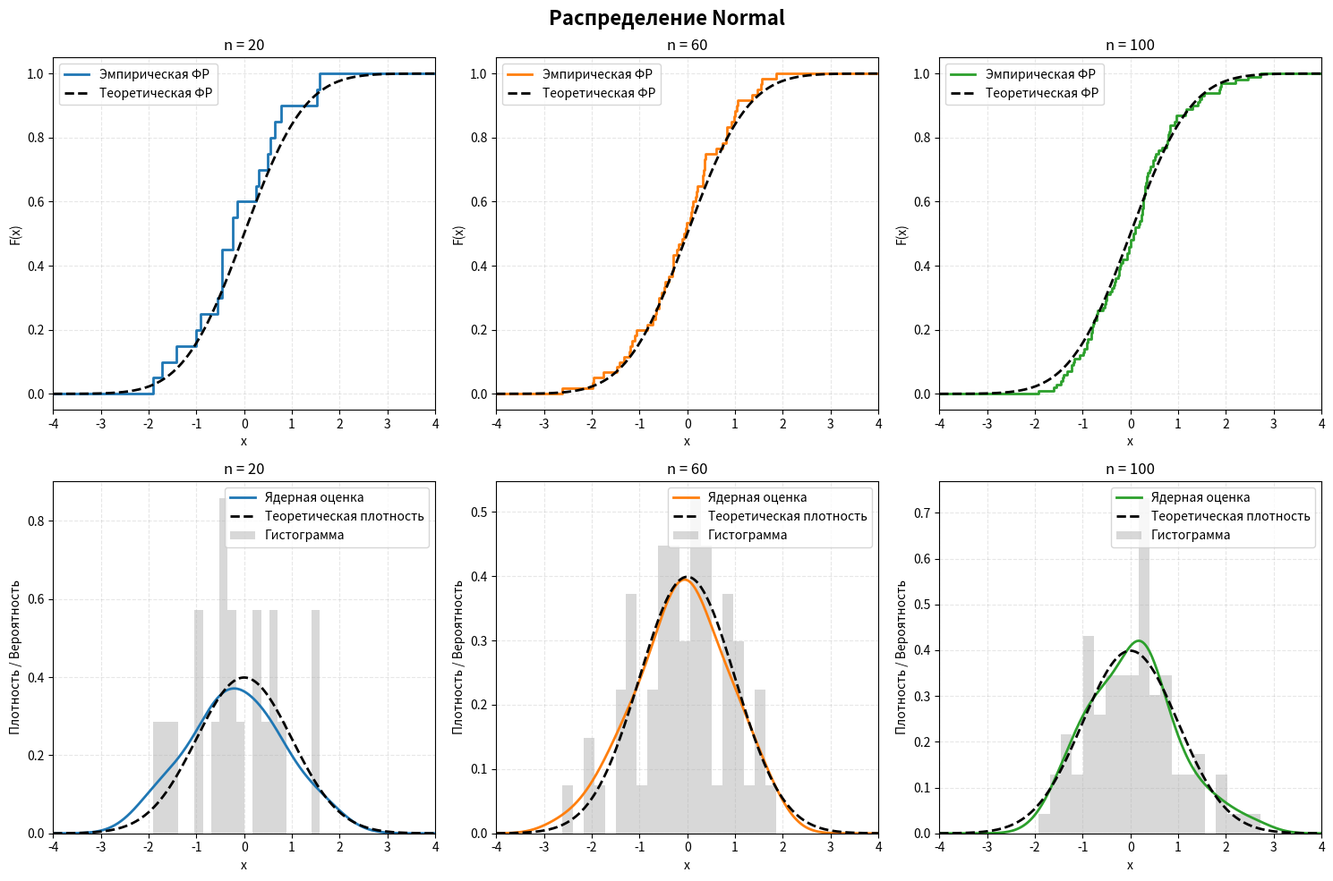
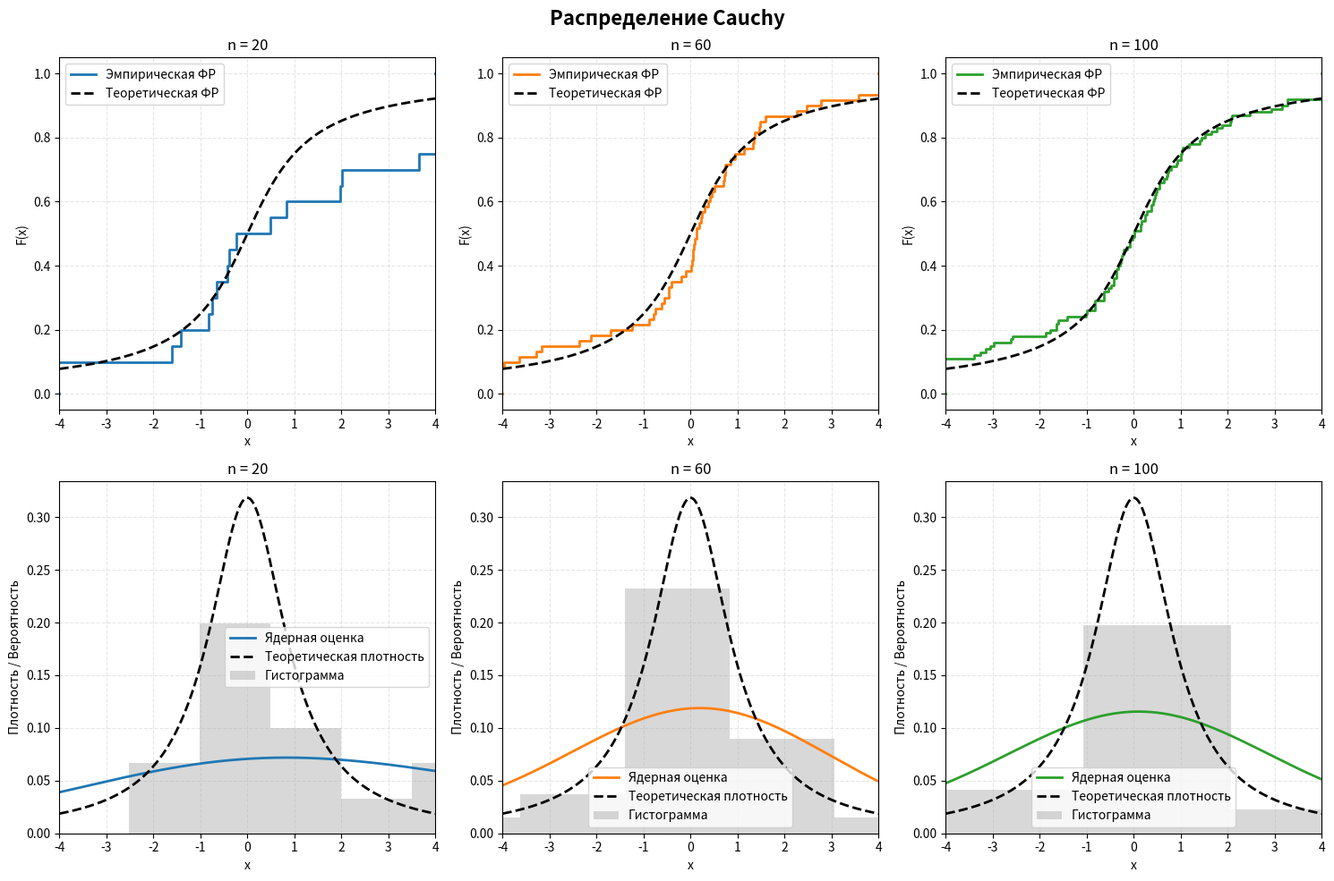
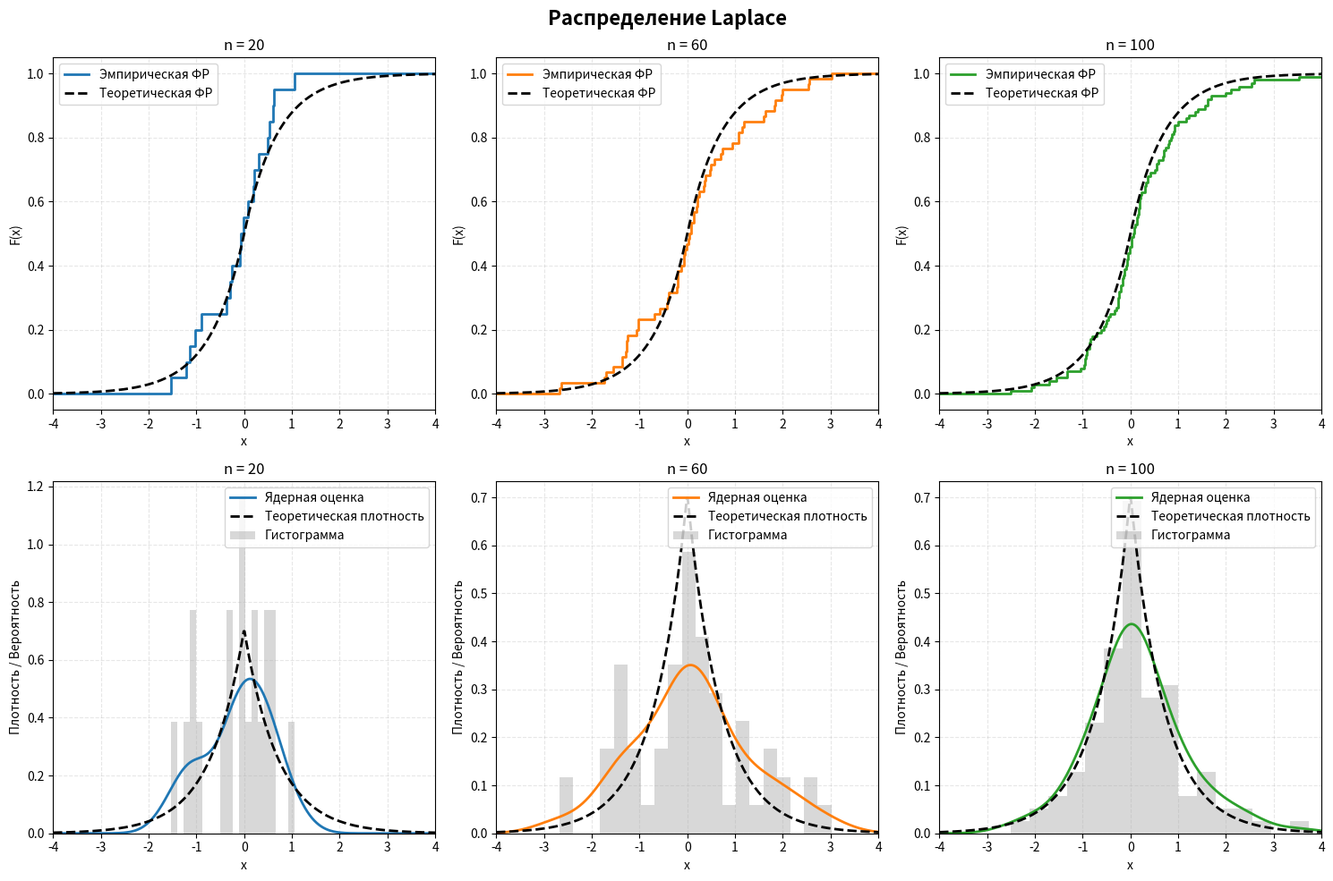
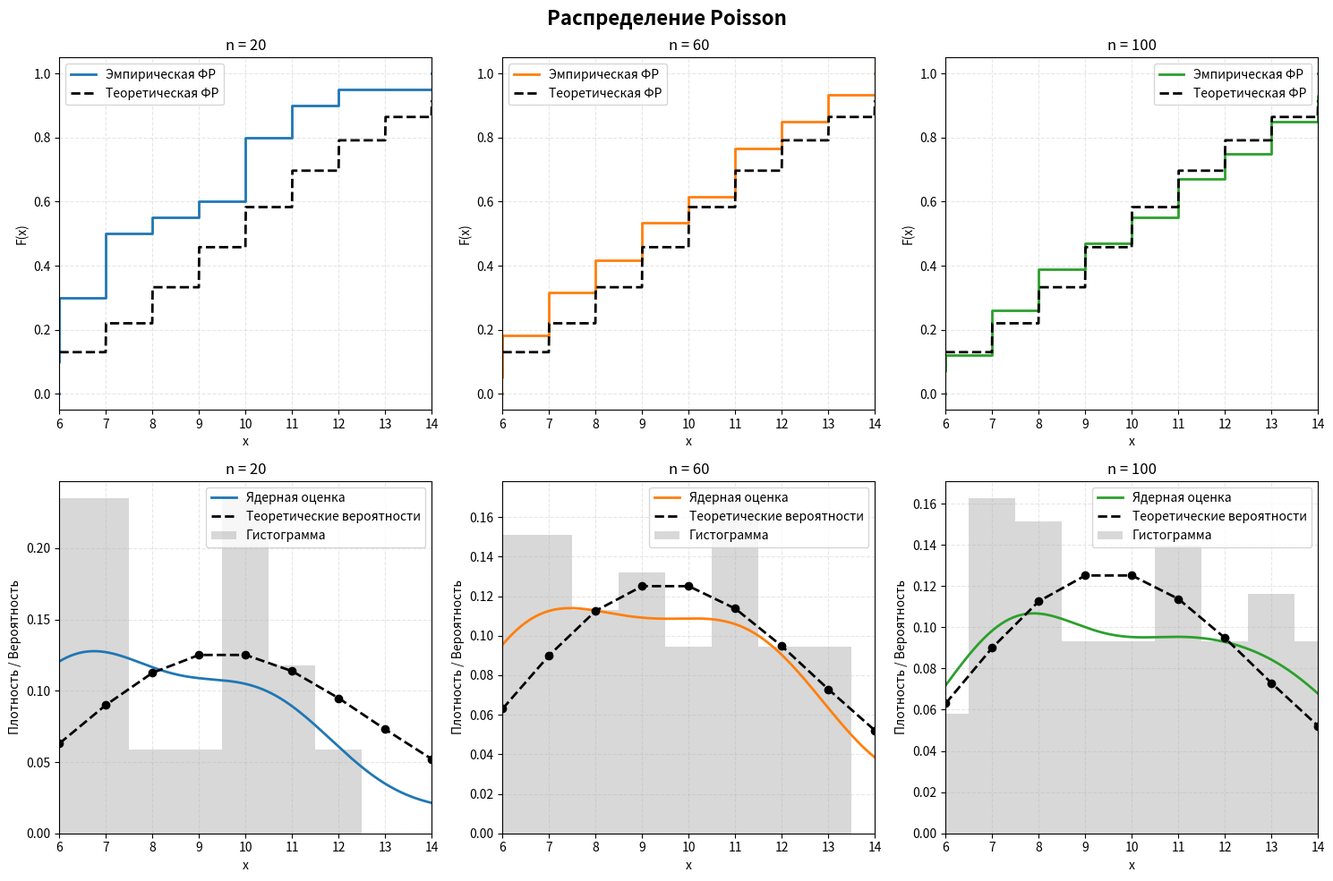
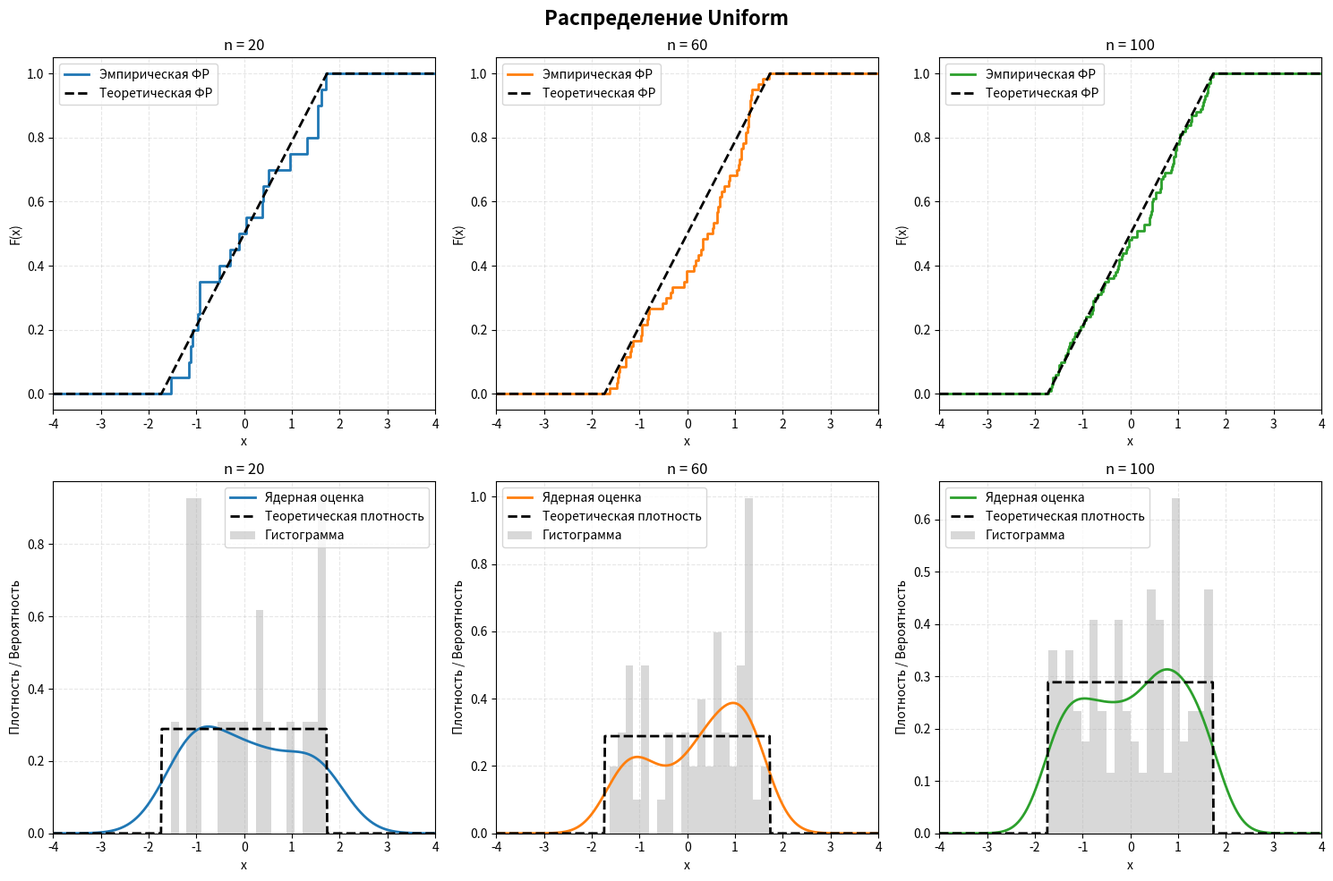

The matplotlib source for these figures, in order:
import numpy as np
import matplotlib.pyplot as plt
from scipy.stats import norm, cauchy, laplace, poisson, uniform
from scipy.stats import gaussian_kde

np.random.seed(42)
n_samples = [20, 60, 100]
colors = ['#1f77b4', '#ff7f0e', '#2ca02c']

distributions = {
    "Normal": {
        "dist": norm(0, 1),
        "x_range": (-4, 4),
        "is_discrete": False,
        "theoretical_pdf": lambda x: norm.pdf(x, 0, 1),
        "theoretical_cdf": lambda x: norm.cdf(x, 0, 1)
    },
    "Cauchy": {
        "dist": cauchy(0, 1),
        "x_range": (-4, 4),
        "is_discrete": False,
        "theoretical_pdf": lambda x: cauchy.pdf(x, 0, 1),
        "theoretical_cdf": lambda x: cauchy.cdf(x, 0, 1)
    },
    "Laplace": {
        "dist": laplace(0, 1 / np.sqrt(2)),
        "x_range": (-4, 4),
        "is_discrete": False,
        "theoretical_pdf": lambda x: laplace.pdf(x, 0, 1 / np.sqrt(2)),
        "theoretical_cdf": lambda x: laplace.cdf(x, 0, 1 / np.sqrt(2))
    },
    "Poisson": {
        "dist": poisson(10),
        "x_range": (6, 14),
        "is_discrete": True,
        "theoretical_pmf": lambda k: poisson.pmf(k, 10),
        "theoretical_cdf": lambda x: poisson.cdf(x, 10)
    },
    "Uniform": {
        "dist": uniform(-np.sqrt(3), 2 * np.sqrt(3)),
        "x_range": (-4, 4),
        "is_discrete": False,
        "theoretical_pdf": lambda x: uniform.pdf(x, -np.sqrt(3), 2 * np.sqrt(3)),
        "theoretical_cdf": lambda x: uniform.cdf(x, -np.sqrt(3), 2 * np.sqrt(3))
    }
}


def ecdf_full_range(sample, x_min, x_max):

    #Эмпирическая функция распределения, определённая на всём интервале [x_min, x_max]

    x_sorted = np.sort(sample)
    # Значения эмпирической ФР в точках выборки
    y_sorted = np.arange(1, len(sample) + 1) / len(sample)
    # Добавляем точку на левой границе (F(x) = 0)
    x_full = np.concatenate(([x_min], x_sorted, [x_max]))
    y_full = np.concatenate(([0], y_sorted, [1]))

    return x_full, y_full


def plot_ecdf_and_kde(dist_name, dist_info, n_samples_list):
    dist = dist_info["dist"]
    x_range = dist_info["x_range"]
    is_discrete = dist_info["is_discrete"]
    x_min, x_max = x_range

    fig, axes = plt.subplots(2, len(n_samples_list), figsize=(15, 10))
    fig.suptitle(f'Распределение {dist_name}', fontsize=16, fontweight='bold')

    for i, n in enumerate(n_samples_list):
        sample = dist.rvs(size=n)

        ax1 = axes[0, i]

        x_ecdf, y_ecdf = ecdf_full_range(sample, x_min, x_max)
        ax1.step(x_ecdf, y_ecdf, where='post', label='Эмпирическая ФР',
                 color=colors[i], linewidth=2)

        x_theor = np.linspace(x_min, x_max, 1000)
        if is_discrete:
            y_theor_cdf = [dist_info["theoretical_cdf"](xx) for xx in x_theor]
        else:
            y_theor_cdf = dist_info["theoretical_cdf"](x_theor)
        ax1.plot(x_theor, y_theor_cdf, '--', color='black',
                 label='Теоретическая ФР', linewidth=2)

        ax1.set_title(f'n = {n}')
        ax1.set_xlabel('x')
        ax1.set_ylabel('F(x)')
        ax1.legend()
        ax1.grid(alpha=0.3, linestyle='--')
        ax1.set_xlim(x_min, x_max)
        ax1.set_ylim(-0.05, 1.05)

        ax2 = axes[1, i]

        kde = gaussian_kde(sample)
        x_kde = np.linspace(x_min, x_max, 500)
        y_kde = kde.evaluate(x_kde)
        ax2.plot(x_kde, y_kde, '-', label='Ядерная оценка',
                 linewidth=2, color=colors[i])

        if is_discrete:
            k_vals = np.arange(int(x_min), int(x_max) + 1)
            p_vals = [dist_info["theoretical_pmf"](k) for k in k_vals]
            ax2.plot(k_vals, p_vals, '--', color='black', linewidth=2, label='Теоретические вероятности')

            ax2.plot(k_vals, p_vals, 'o', color='black', markersize=6)
        else:
            y_theor_pdf = dist_info["theoretical_pdf"](x_kde)
            ax2.plot(x_kde, y_theor_pdf, '--', color='black',
                     label='Теоретическая плотность', linewidth=2)

        # Гистограмма
        if is_discrete:
            ax2.hist(sample, bins=np.arange(int(x_min) - 0.5, int(x_max) + 1.5, 1),
                     density=True, alpha=0.3, color='gray', label='Гистограмма')
        else:
            ax2.hist(sample, bins=20, density=True, alpha=0.3,
                     color='gray', label='Гистограмма')

        ax2.set_title(f'n = {n}')
        ax2.set_xlabel('x')
        ax2.set_ylabel('Плотность / Вероятность')
        ax2.legend()
        ax2.grid(alpha=0.3, linestyle='--')
        ax2.set_xlim(x_min, x_max)

    plt.tight_layout()
    plt.savefig(f'{dist_name}.png', dpi=150, bbox_inches='tight')
    plt.show()
    print(f"Сохранён: {dist_name}.png")



for dist_name, dist_info in distributions.items():
    print(f"\nПостроение для распределения: {dist_name}")
    print(f"  Интервал: {dist_info['x_range']}")
    plot_ecdf_and_kde(dist_name, dist_info, n_samples)

print("Сохранены файлы:")
for dist_name in distributions.keys():
    print(f"  - {dist_name}.png")
